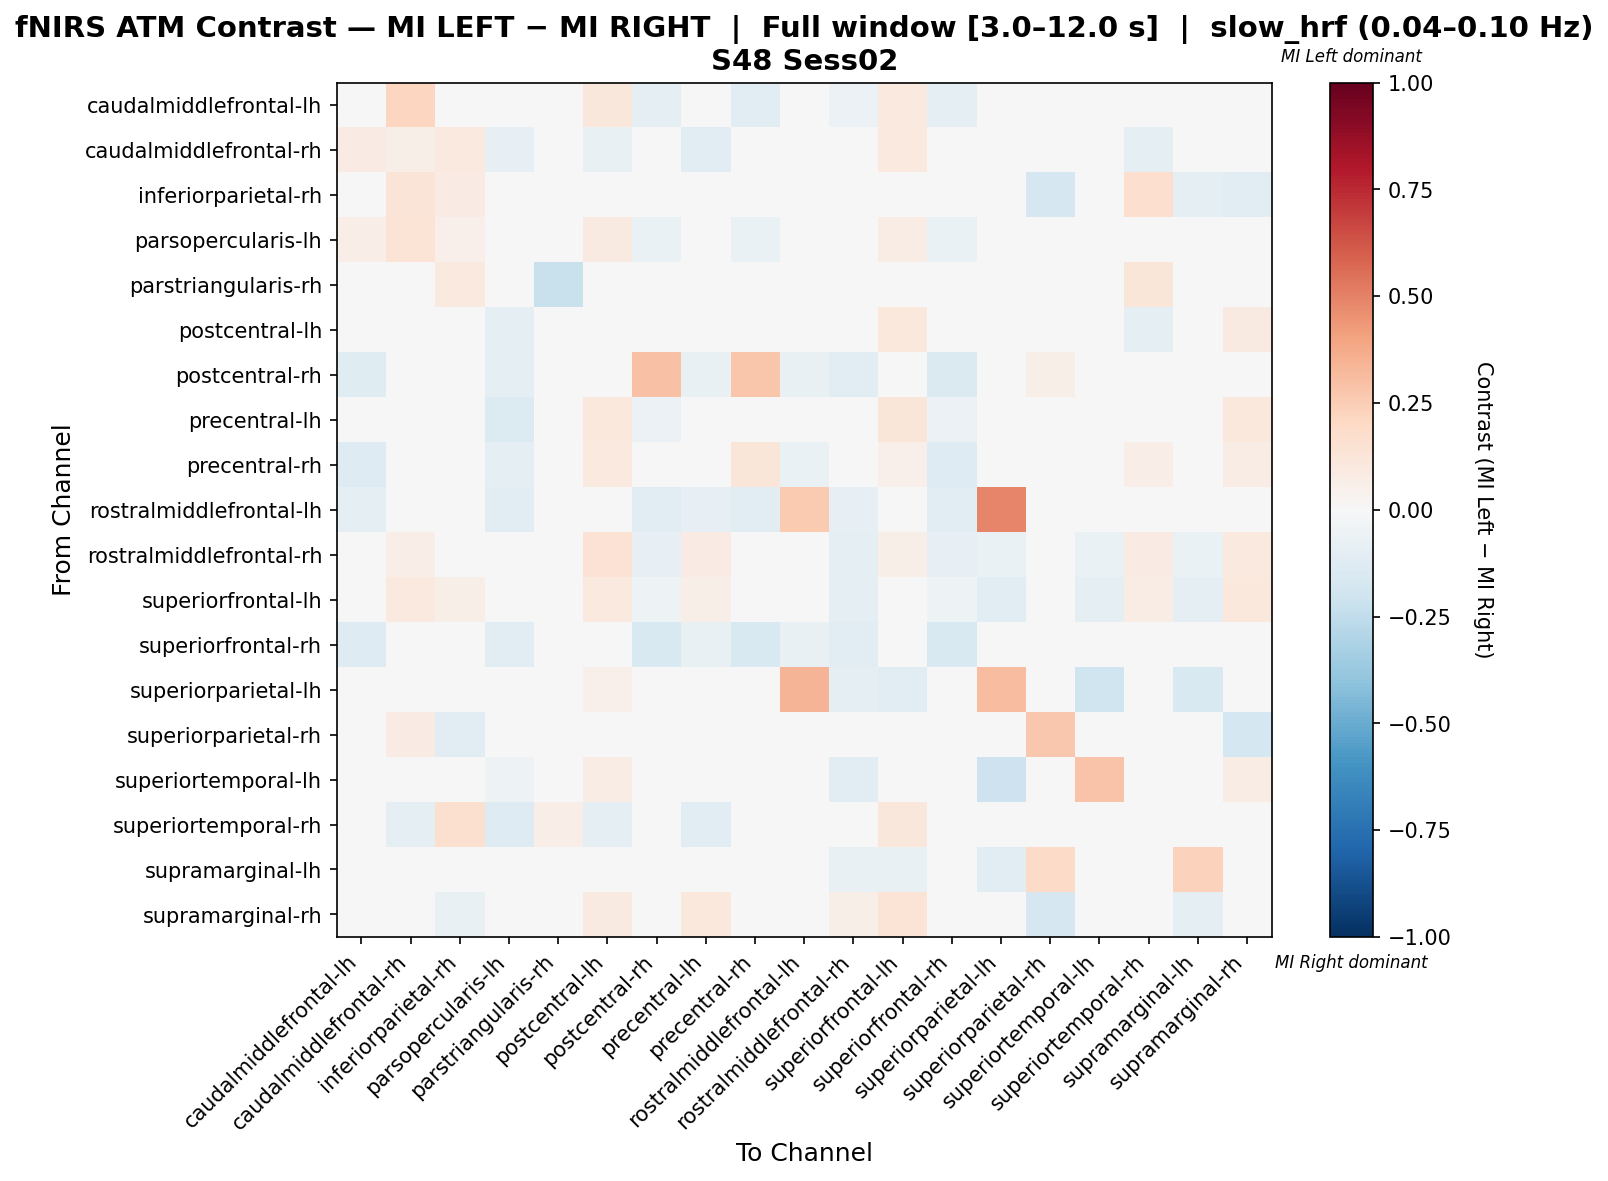

The data file committed next to this chart (first rows):
, caudalmiddlefrontal-lh, caudalmiddlefrontal-rh, inferiorparietal-rh, parsopercularis-lh, parstriangularis-rh, postcentral-lh, postcentral-rh, precentral-lh, precentral-rh, rostralmiddlefrontal-lh, rostralmiddlefrontal-rh, superiorfrontal-lh, superiorfrontal-rh, superiorparietal-lh, superiorparietal-rh, superiortemporal-lh, superiortemporal-rh, supramarginal-lh, supramarginal-rh
caudalmiddlefrontal-lh, 0.03305, 0.2141, 0.02787, -0.02084, 0.0, 0.1106, -0.0991, -0.02802, -0.1171, -0.04505, -0.05589, 0.1001, -0.0991, -0.03153, 0.03715, -0.03153, 0.006897, -0.03153, 0.02998
caudalmiddlefrontal-rh, 0.08036, 0.05919, 0.1005, -0.08348, 0.0, -0.07605, 0.0, -0.109, 0.0, 0.0, 0.0146, 0.09867, 0.0, 0.0, 0.01473, 0.0, -0.09608, 0.0, -0.003517
inferiorparietal-rh, -0.02042, 0.125, 0.0804, 0.009434, 0.04717, -0.03217, 0.0, 0.009434, -0.02985, 0.0, 0.0, 0.03936, 0.0, -0.02985, -0.1665, 0.0, 0.169, -0.08955, -0.1115
parsopercularis-lh, 0.0656, 0.1338, 0.05405, -0.01431, 0.0, 0.09329, -0.06574, -0.03755, -0.06574, -0.04152, -0.0252, 0.07697, -0.06574, -0.02422, 0.01351, -0.03114, -0.03839, -0.02768, 0.0
parstriangularis-rh, 0.0, 0.0, 0.09877, 0.0, -0.2222, 0.0, 0.0, 0.0, 0.0, 0.0, 0.0, 0.0, 0.0, 0.0, 0.0, 0.0, 0.1235, 0.0, 0.0
postcentral-lh, 0.04473, -0.04873, -0.002545, -0.09745, 0.0, -0.005818, 0.0, -0.04255, 0.04, -0.009091, 0.048, 0.1036, 0.0, 0.006909, -0.02945, 0.002909, -0.09236, -0.009091, 0.09091
postcentral-rh, -0.1237, 0.0, 0.0, -0.09794, 0.0, 0.0, 0.2922, -0.07216, 0.2791, -0.07216, -0.1031, -0.04639, -0.1443, 0.0, 0.05714, 0.0, 0.0, 0.03137, 0.0
precentral-lh, -0.0238, 0.0005624, 0.01255, -0.1332, 0.0, 0.1018, -0.05512, 0.009648, -0.0001731, -0.03543, 0.0218, 0.1208, -0.05512, -0.02206, 0.01648, -0.01108, -0.02453, -0.02756, 0.1044
precentral-rh, -0.1275, 0.0, -0.004902, -0.09314, 0.0, 0.09804, 0.02451, 0.02941, 0.1225, -0.06373, -0.03922, 0.05392, -0.1324, 0.0, -0.01471, 0.01961, 0.06863, -0.01471, 0.07353
rostralmiddlefrontal-lh, -0.09286, 0.0, 0.0, -0.1071, 0.0, 0.0, -0.1143, -0.08571, -0.1071, 0.2586, -0.08571, -0.007143, -0.1071, 0.4914, 0.0, -0.02143, 0.0, -0.02143, 0.0
rostralmiddlefrontal-rh, -0.03136, 0.06422, 0.01835, -0.0273, 0.0, 0.1468, -0.0813, 0.0807, -0.007906, -0.04065, -0.08701, 0.0584, -0.0813, -0.06504, 0.0, -0.06504, 0.08257, -0.06504, 0.1009
superiorfrontal-lh, -0.003542, 0.09514, 0.05872, -0.01752, 0.0, 0.09514, -0.05233, 0.05702, -0.01921, 0.0, -0.09649, 0.04493, -0.05233, -0.1047, 0.003234, -0.09472, 0.07616, -0.09302, 0.1035
superiorfrontal-rh, -0.1326, 0.0, 0.0, -0.105, 0.0, 0.0, -0.1492, -0.07735, -0.1547, -0.07182, -0.1105, -0.04972, -0.1492, 0.0, 0.0, 0.0, 0.0, 0.0, 0.0
superiorparietal-lh, -0.04023, -0.005747, -0.01724, -0.04598, 0.0, 0.05308, 0.0, -0.03448, 0.0, 0.3414, -0.09195, -0.1092, 0.0, 0.3053, 0.01386, -0.2011, 0.0, -0.1504, -0.01724
superiorparietal-rh, -0.001323, 0.07903, -0.1138, 0.0, 0.0, -0.02601, 0.008929, 0.01786, -0.03704, 0.0, 0.0, -0.01367, 0.0, 0.01786, 0.2675, 0.0, -0.01235, -0.01422, -0.1728
superiortemporal-lh, -0.03846, 0.0, 0.0, -0.05128, 0.0, 0.07143, 0.0, 0.03297, 0.0, -0.01282, -0.1026, -0.03114, 0.0, -0.2051, 0.0, 0.2866, 0.0, -0.02106, 0.07143
superiortemporal-rh, -0.009804, -0.09314, 0.1633, -0.1275, 0.0625, -0.09038, 0.0, -0.1106, 0.03646, 0.0, 0.03125, 0.11, 0.0, 0.0, -0.02941, 0.0, 0.04534, 0.0, 0.01195
supramarginal-lh, -0.03015, 0.0, -0.02513, -0.0402, 0.0, 0.0, 0.0007328, -0.03015, -0.01005, -0.01005, -0.07035, -0.07035, 0.0, -0.1141, 0.1947, 0.01665, 0.0, 0.2286, -0.0402
supramarginal-rh, -0.008346, 0.0003682, -0.07781, 0.0, 0.0, 0.088, 0.0, 0.1031, 0.01583, 0.0, 0.0567, 0.136, 0.0, -0.04762, -0.1667, 0.01546, 0.02332, -0.09524, -0.04308
